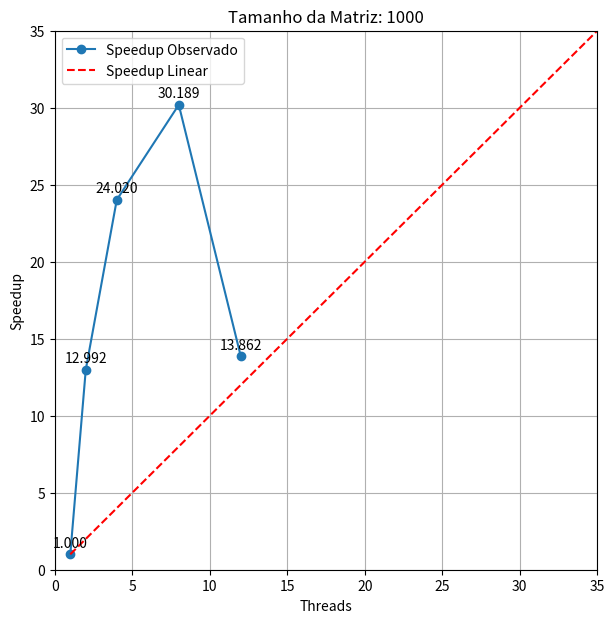
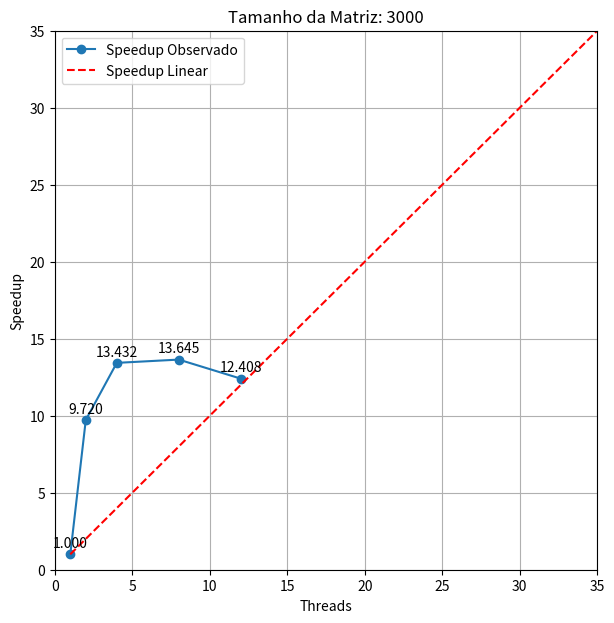
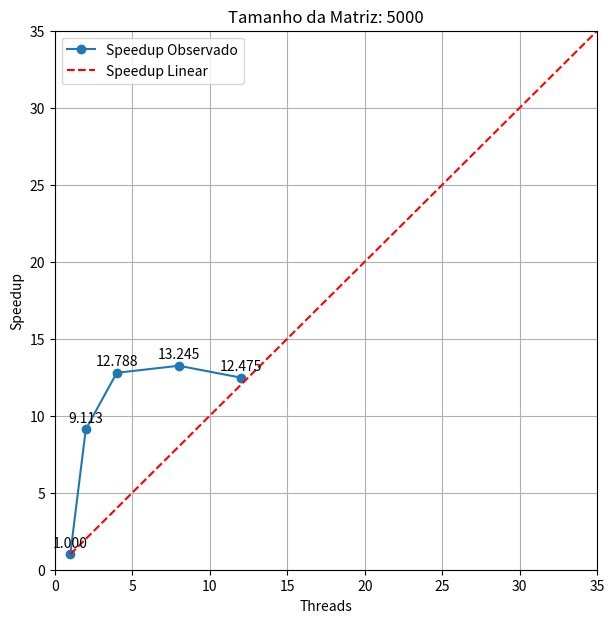

Write the Python code that produced these figures, in order.
import matplotlib.pyplot as plt
import numpy as np

# Data from the table
data = {
    1000: {1: 1.000, 2: 12.992, 4: 24.020, 8: 30.189, 12: 13.862},
    3000: {1: 1.000, 2: 9.720, 4: 13.432, 8: 13.645, 12: 12.408},
    5000: {1: 1.000, 2: 9.113, 4: 12.788, 8: 13.245, 12: 12.475}
}

# Set a common y-axis limit
y_max = 35

# Function to plot the graph for each matrix size
def plot_speedup(matrix_size, threads_speedup):
    threads = list(threads_speedup.keys())
    speedups = list(threads_speedup.values())
    
    plt.figure(figsize=(7, 7))
    plt.plot(threads, speedups, marker='o', label='Speedup Observado')
    
    # Extend linear line to y_max
    max_threads = max(threads)
    extended_threads = list(range(1, max_threads + 1)) + [int(y_max)]
    extended_linear_speedup = extended_threads
    
    plt.plot(extended_threads, extended_linear_speedup, linestyle='--', color='r', label='Speedup Linear')  # Linear reference line
    plt.title(f'Tamanho da Matriz: {matrix_size}')
    plt.xlabel('Threads')
    plt.ylabel('Speedup')
    plt.ylim(0, y_max)
    plt.xlim(0, y_max)
    plt.grid(True)
    
    # Add annotations for data points
    for i in range(len(threads)):
        plt.annotate(f'{speedups[i]:.3f}', (threads[i], speedups[i]), textcoords="offset points", xytext=(0,5), ha='center')
    
    plt.legend()
    plt.show()

# Plot for each matrix size
for matrix_size, threads_speedup in data.items():
    plot_speedup(matrix_size, threads_speedup)
